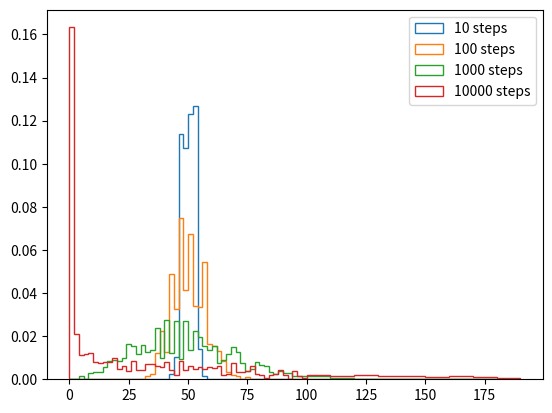

Recreate this plot in Python.
#!/usr/bin/env python3
# -*- coding: utf-8 -*-
"""
Created on Sun Apr 2 13:19:25 2023

[redacted]
"""
from matplotlib import pyplot as plt
from math import sqrt
from random import random


"""
delta t = 1
"""

pm = lambda : 2 * round(random()) - 1
a = 0.01
b = 0.01
sigma = lambda x : sqrt(a*x)

versions = 1000
steps = 10000

ten = hundred = thousand = final = ()
for _ in range(versions):
	place = 50
#	result = (place,)
	for i in range(steps):
		place += pm() * sigma(place)
		if place < 0:
			place = - place
		# elif place > 100:
		# 	place = 200 - place
		#result += place,
		match i:
			case 10:
				ten += place,
			case 100:
				hundred += place,
			case 1000:
				thousand += place,
	final += place,

buckets = list(range(0,100,2)) + [100 + i*10 for i in range(10)]

plt.hist(ten, buckets, histtype = 'step', label = "10 steps", density = True)
plt.hist(hundred, buckets, histtype = 'step', label = "100 steps", density = True)
plt.hist(thousand, buckets, histtype = 'step', label = "1000 steps", density = True)
plt.hist(final, buckets, histtype = 'step', label = str(steps)+" steps", density = True)
plt.legend()
plt.show()
plt.show()